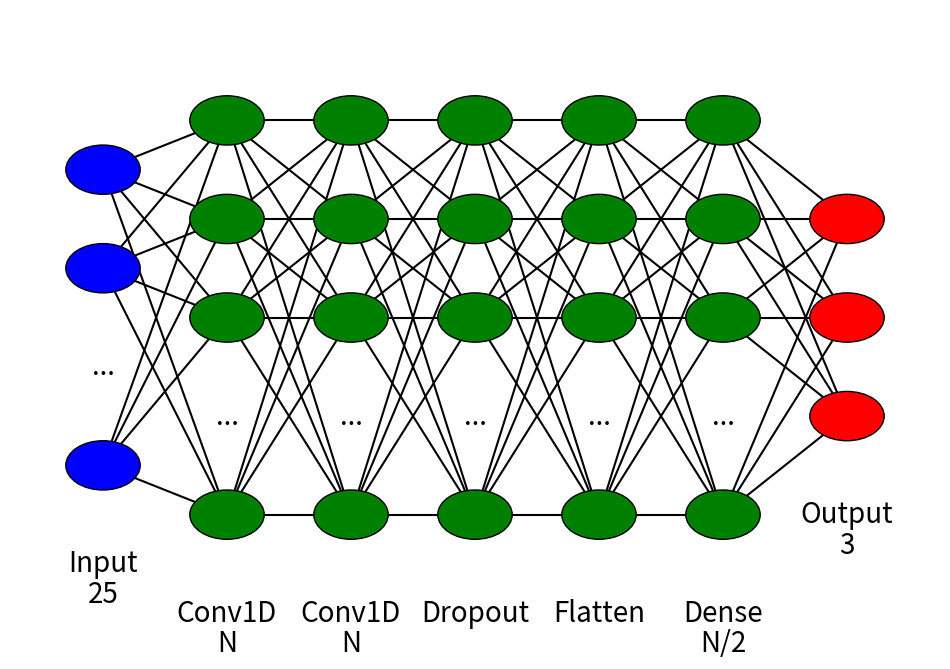

This figure's Python source:
#!/usr/bin/python3 -B
# -*- coding: utf-8 -*-
import matplotlib.pyplot as plt
import textwrap
def dibujar_red_neuronal(ax, izquierda, derecha, abajo, arriba, tamanos_de_capa, colores_de_capa, label_de_capa):
    '''
    Dibuja una red neuronal con capas de diferentes colores y puntos suspensivos para capas intermedias.
    tamanos_de_capa: lista de enteros con el número de neuronas en cada capa.
    colores_de_capa: lista de colores para cada capa.
    '''
    espaciado_vertical = (arriba - abajo) / float(max(tamanos_de_capa))
    espaciado_horizontal = (derecha - izquierda) / float(len(tamanos_de_capa) - 1)
    # Nodos
    for n, (tamanio_de_capa, color_de_capa) in enumerate(zip(tamanos_de_capa, colores_de_capa)):
        tope_de_capa = espaciado_vertical * (tamanio_de_capa - 1) / 2. + (arriba + abajo) / 2.
        for m in range(tamanio_de_capa):
            if (n < len(tamanos_de_capa) - 1):
                if (m < ( tamanio_de_capa - 2 )):
                    circulo = plt.Circle((n * espaciado_horizontal + izquierda, tope_de_capa - m * espaciado_vertical),
                                            espaciado_vertical / 4., color=color_de_capa, ec='k', zorder=4)
                    ax.add_artist(circulo)
                elif (m == (tamanio_de_capa-1)):
                    circulo = plt.Circle((n * espaciado_horizontal + izquierda, tope_de_capa - m * espaciado_vertical),
                                            espaciado_vertical / 4., color=color_de_capa, ec='k', zorder=4)
                    ax.add_artist(circulo)
                else:
                    ax.text(n * espaciado_horizontal + izquierda, tope_de_capa - m * espaciado_vertical,
                            '...', fontsize=20, ha='center', va='center')
            else:
                circulo = plt.Circle((n * espaciado_horizontal + izquierda, tope_de_capa - m * espaciado_vertical),
                                            espaciado_vertical / 4., color=color_de_capa, ec='k', zorder=4)
                ax.add_artist(circulo)
        m+=1
        wrapped_text = textwrap.wrap(label_de_capa[n], width=10)
        for i, line in enumerate(wrapped_text):
            ax.text(n * espaciado_horizontal + izquierda, tope_de_capa - m * espaciado_vertical - i * 0.05, line, fontsize=20, ha='center', va='center')

        # ax.text(n * espaciado_horizontal + izquierda, tope_de_capa - m * espaciado_vertical, 'Nombre de capa de prueba', fontsize=20, ha='center', va='center')
    # Conexiones
    for n, (tamanio_capa_a, tamanio_capa_b) in enumerate(zip(tamanos_de_capa[:-1], tamanos_de_capa[1:])):
        tope_capa_a = espaciado_vertical * (tamanio_capa_a - 1) / 2. + (arriba + abajo) / 2.
        tope_capa_b = espaciado_vertical * (tamanio_capa_b - 1) / 2. + (arriba + abajo) / 2.
        for m in range(tamanio_capa_a):
            if (m != (tamanio_capa_a-2) ):
                for o in range(tamanio_capa_b):
                    if (o != (tamanio_capa_b-2) ):
                        linea = plt.Line2D([n * espaciado_horizontal + izquierda, (n + 1) * espaciado_horizontal + izquierda],[tope_capa_a - m * espaciado_vertical, tope_capa_b - o * espaciado_vertical], c='k')
                        ax.add_artist(linea)
                    elif (n == (len(tamanos_de_capa) - 2)):
                        linea = plt.Line2D([n * espaciado_horizontal + izquierda, (n + 1) * espaciado_horizontal + izquierda],[tope_capa_a - m * espaciado_vertical, tope_capa_b - o * espaciado_vertical], c='k')
                        ax.add_artist(linea)



fig = plt.figure(figsize=(12, 8))
ax = fig.gca()
ax.axis('off')
# dibujar_red_neuronal(ax, .1, .9, .1, .9, [4, 5, 3], ['blue', 'green','red', 'red'],["Input     25","Dense     N","Output    3"])  # Configura estos valores como necesites
# dibujar_red_neuronal(ax, .1, .9, .1, .9, [4, 5,5,5,5, 3], ['blue', 'green','green', 'green','green', 'red'],["Input     25","Dense     N","Dropout","Flatten","Dense     N/2","Output    3"])  # Configura estos valores como necesites
dibujar_red_neuronal(ax, .1, .9, .1, .9, [4, 5,5,5,5,5, 3], ['blue', 'green','green', 'green','green', 'green', 'red'],["Input     25", "Conv1D     N", "Conv1D     N","Dropout","Flatten","Dense     N/2","Output    3"])  # Configura estos valores como necesites
plt.show()
